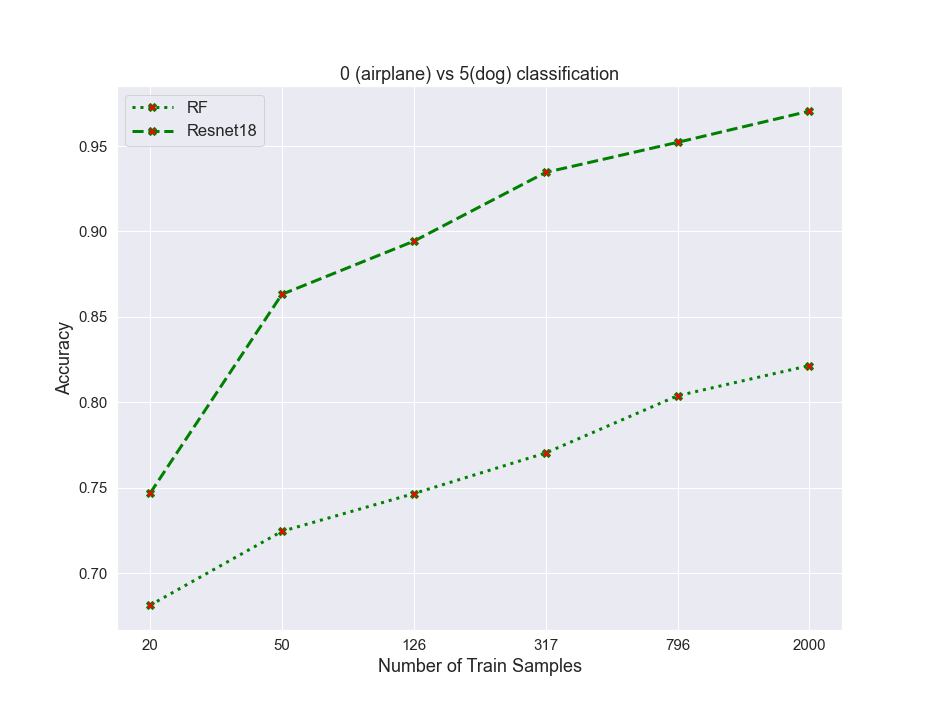

Source data for this figure (header and first rows):
algos, 0, 1, 2, 3, 4, 5
RF, 0.6811, 0.7244, 0.7465, 0.7703, 0.8038, 0.8215
resnet, 0.7466, 0.8632, 0.8943, 0.9346, 0.9522, 0.9705
